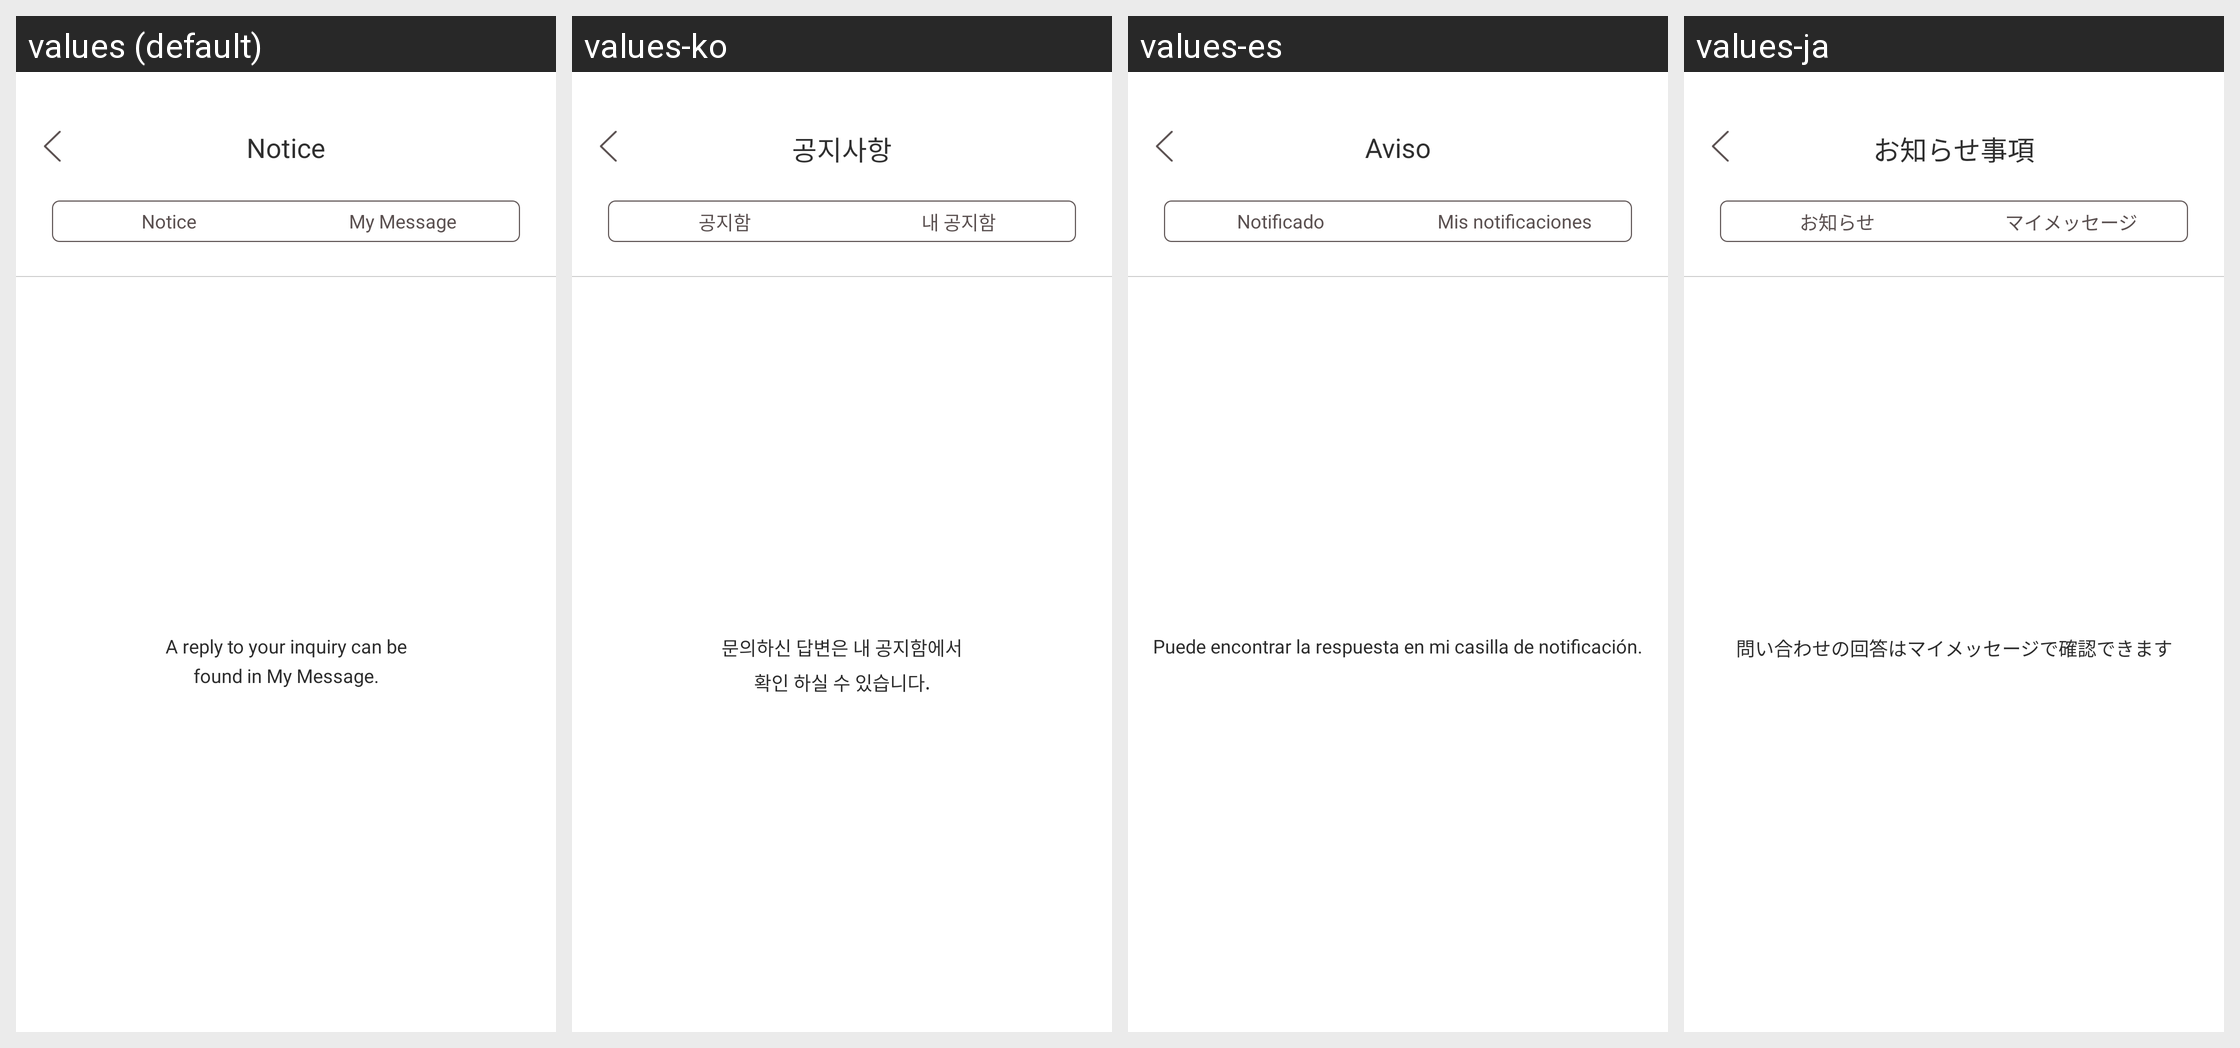

Strings drawn on this Android screen and how each of the app's shown locales translates them:
Android screen res/layout/fragment_notice.xml rendered under 4 locales, left to right: values (default), values-ko, values-es, values-ja. Device: Nexus 5 (rendered at 1080×1920; each locale shown at half size, 540×960, under a caption strip naming it); theme Theme.AppCompat.NoActionBar.
Other locales in the repository, not shown: values-tr, values-zh.
Strings drawn on this screen, with the default value and each locale's value (text and hints the layout hard-codes, and strings that could not be matched under every locale, appear in the picture but are not listed):

notice
  values: Notice
  values-ko: 공지사항
  values-es: Aviso
  values-ja: お知らせ事項

notice_box
  values: Notice
  values-ko: 공지함
  values-es: Notificado
  values-ja: お知らせ

notice_mybox
  values: My Message
  values-ko: 내 공지함
  values-es: Mis notificaciones
  values-ja: マイメッセージ

notice_mybox_msg
  values: A reply to your inquiry can be
      found in My Message.
  values-ko: 문의하신 답변은 내 공지함에서
      확인 하실 수 있습니다.
  values-es: Puede encontrar la respuesta en mi casilla de notificación.
  values-ja: 問い合わせの回答はマイメッセージで確認できます
